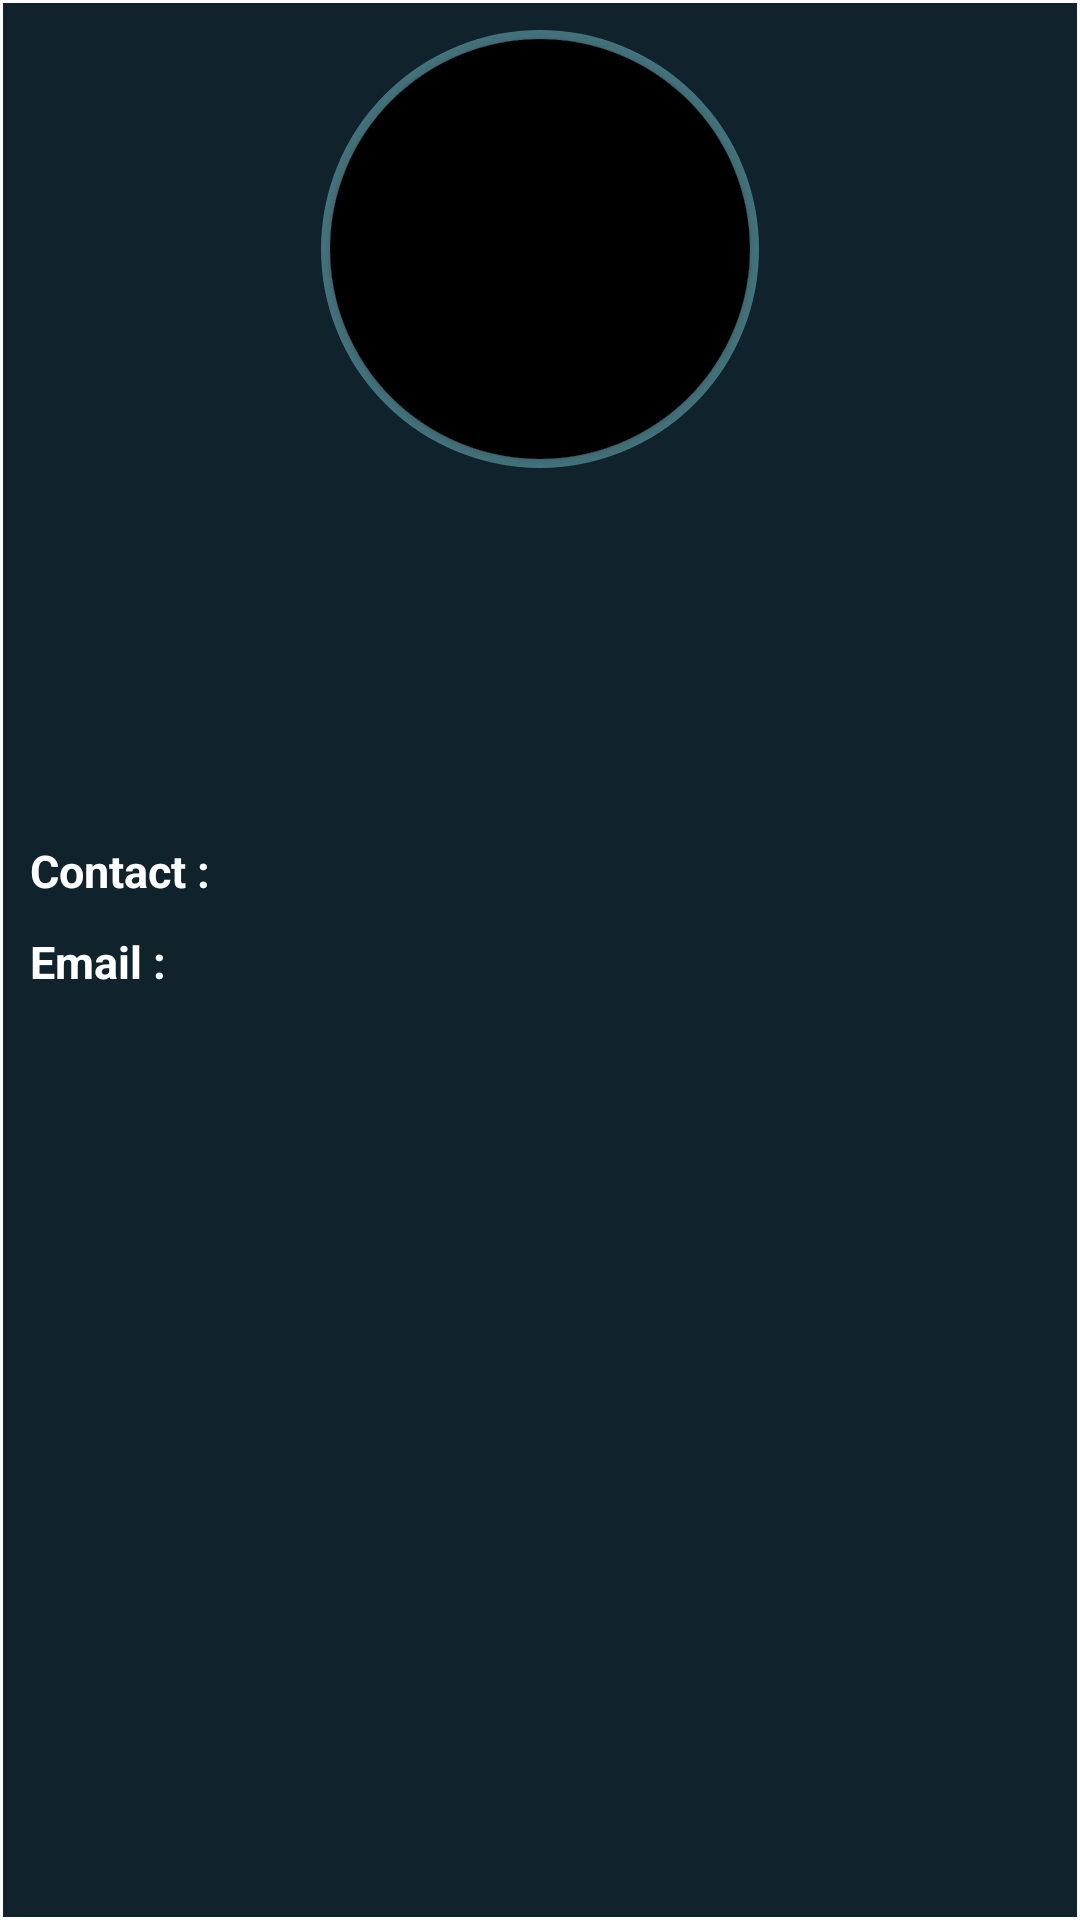

Reconstruct the res/layout file that produces this screen, plus the resources it refers to.
<!-- AndroidManifest.xml: application theme AppTheme -->
<!-- res/layout/activity_my_trainer_profile.xml -->
<?xml version="1.0" encoding="utf-8"?>

<LinearLayout xmlns:android="http://schemas.android.com/apk/res/android"
    xmlns:app="http://schemas.android.com/apk/res-auto"
    xmlns:tools="http://schemas.android.com/tools"
    android:layout_width="match_parent"
    android:layout_height="match_parent"
    android:layout_margin="20dp"
    android:background="@drawable/dialog_box"
    android:orientation="vertical"
    tools:context=".MyTrainerProfile">

    <RelativeLayout
        android:id="@+id/shape_layout"
        android:layout_width="146dp"
        android:layout_height="146dp"
        android:layout_marginTop="10dp"
        android:layout_gravity="center"
        android:background="@drawable/circular_bordershape">

        <android.support.v7.widget.CardView
            android:id="@+id/myCardView"
            android:layout_width="140dp"
            android:layout_height="140dp"
            app:cardCornerRadius="70dp"
            android:background="#000"
            android:layout_centerHorizontal="true"
            android:layout_centerVertical="true">

            <ImageView
                android:id="@+id/imgTrainer"
                android:layout_width="match_parent"
                android:layout_height="match_parent"
                android:background="#000"
                android:scaleType="centerCrop"/>

        </android.support.v7.widget.CardView>

    </RelativeLayout>

            <TextView
                android:id="@+id/trainerName"
                android:layout_width="wrap_content"
                android:layout_height="wrap_content"
                android:textColor="@android:color/darker_gray"
                android:fontFamily="serif"
                android:layout_marginTop="10dp"
                android:layout_gravity="center"
                android:textSize="25dp"
                android:textStyle="bold"/>

            <TextView
                android:id="@+id/trainerDesc"
                android:layout_width="match_parent"
                android:layout_height="wrap_content"
                android:layout_marginTop="20dp"
                android:textAlignment="center"
                android:textColor="#77f7f6f6"
                android:textSize="15dp"
                android:padding="5dp"
                android:textStyle="bold"
                android:layout_marginBottom="20dp"
                android:fontFamily="monospace"/>

    <LinearLayout
        android:layout_width="wrap_content"
        android:layout_height="wrap_content"
        android:layout_margin="10dp"
        android:orientation="horizontal">

        <TextView
            android:layout_width="wrap_content"
            android:layout_height="wrap_content"
            android:textSize="15dp"
            android:textColor="#ffffff"
            android:textStyle="bold"
            android:text="Contact :"/>

        <TextView
            android:id="@+id/trainerMobile"
            android:layout_width="wrap_content"
            android:layout_height="wrap_content"
            android:textSize="15dp"
            android:paddingLeft="10dp"
            android:textColor="#77f7f6f6"
            android:textStyle="bold"/>

    </LinearLayout>

    <LinearLayout
        android:layout_width="wrap_content"
        android:layout_height="wrap_content"
        android:layout_marginLeft="10dp"
        android:orientation="horizontal">

        <TextView
            android:layout_width="wrap_content"
            android:layout_height="wrap_content"
            android:textSize="15dp"
            android:textColor="#ffffff"
            android:textStyle="bold"
            android:text="Email :"/>

        <TextView
            android:id="@+id/trainerEmail"
            android:layout_width="wrap_content"
            android:layout_height="wrap_content"
            android:textSize="15dp"
            android:textColor="#77f7f6f6"
            android:paddingLeft="10dp"
            android:textStyle="bold" />

    </LinearLayout>



</LinearLayout>
<!-- resources referenced by this layout -->
<resources>
  <!-- drawable circular_bordershape (drawable-hdpi) -->
  <?xml version="1.0" encoding="utf-8"?>
  
  <shape xmlns:android="http://schemas.android.com/apk/res/android"
      android:shape="oval">
  
      <stroke android:width="3dp" android:color="#44737d"/>
  
  </shape>
  <!-- drawable dialog_box (drawable) -->
  <?xml version="1.0" encoding="utf-8"?>
  
  <selector xmlns:android="http://schemas.android.com/apk/res/android">
      <item>
          <shape android:shape="rectangle">
              <solid android:color="#10232d"/>
              <stroke android:color="#ffffff" android:width="1dp" />
              
              
          </shape>
      </item>
  </selector>
  <style name="AppTheme" parent="Theme.AppCompat.Light.DarkActionBar">
          
          <item name="colorPrimary">#44737d</item>
          <item name="colorPrimaryDark">#061217</item>
          <item name="colorAccent">#1b6485</item>
      </style>
</resources>
